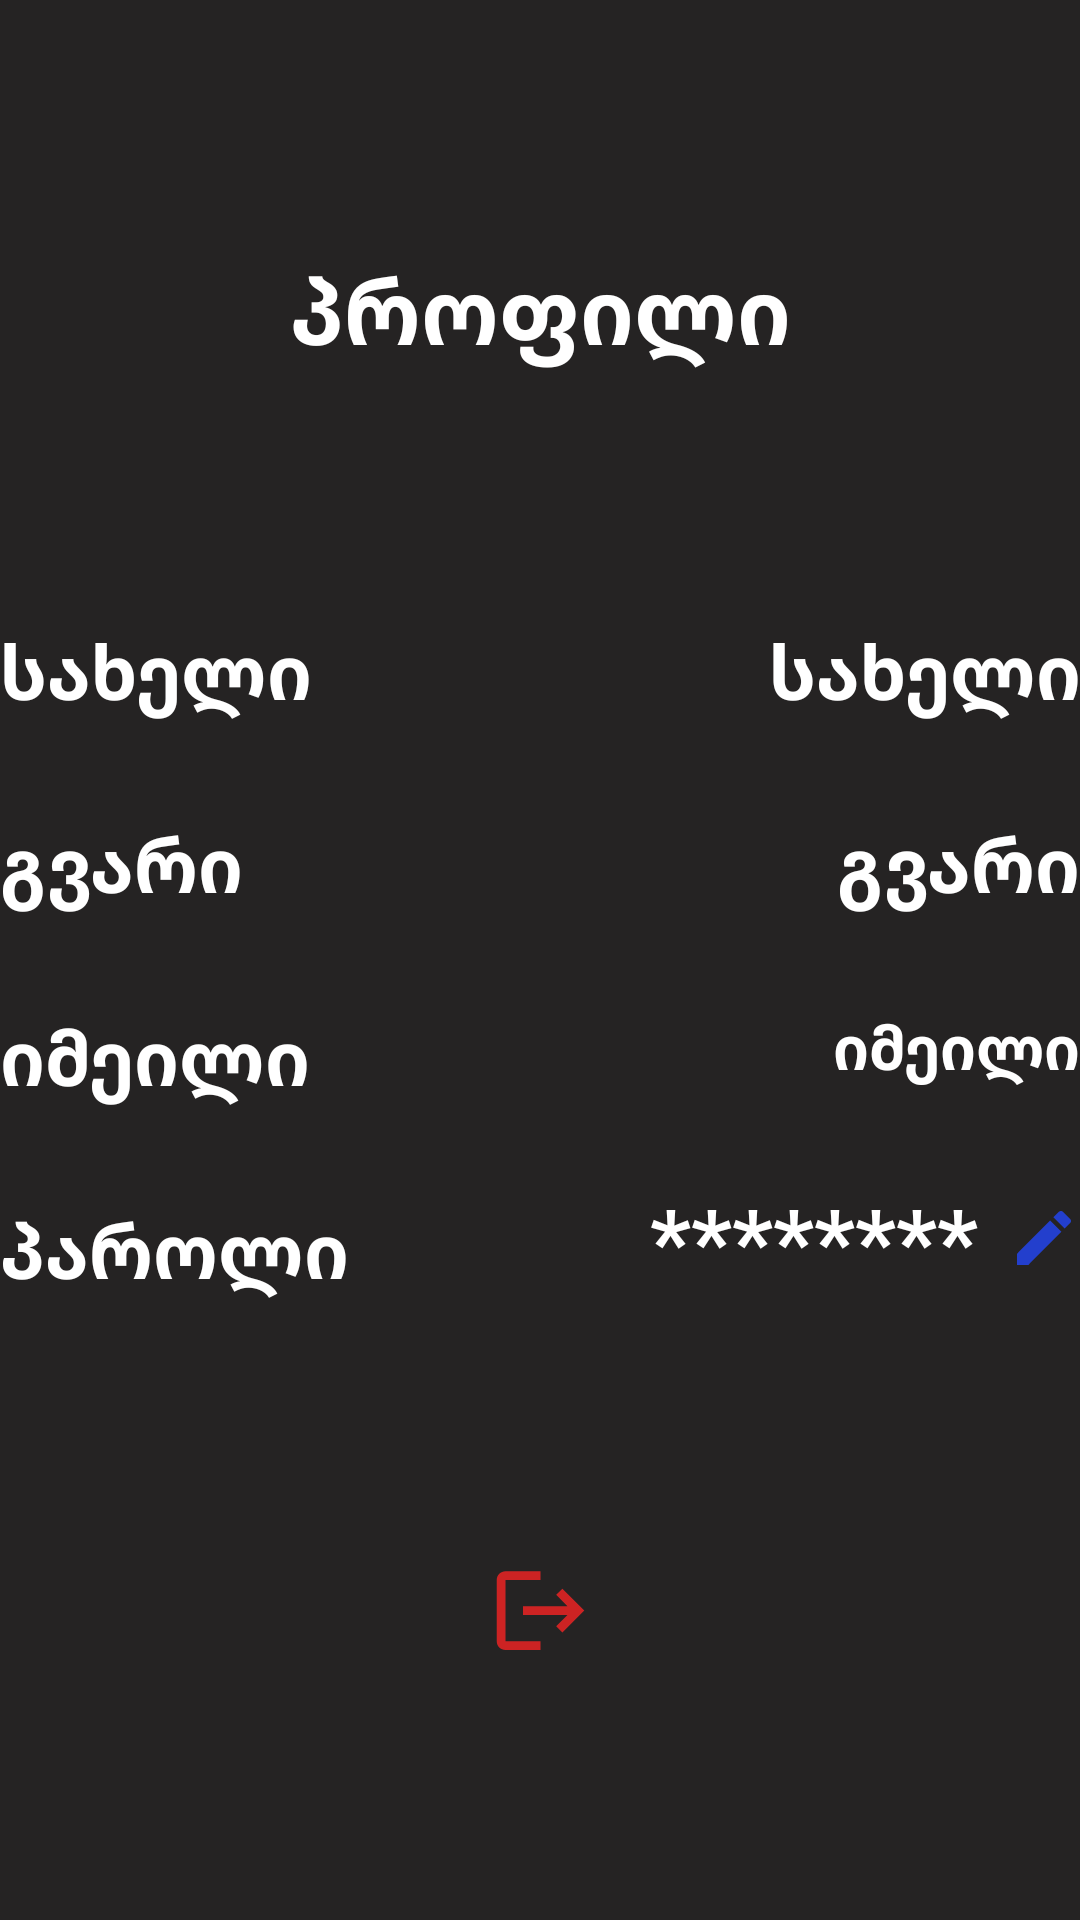

Write the Android layout XML for this screen, with the resource values it uses.
<!-- AndroidManifest.xml: application theme Theme.Civa -->
<!-- res/layout/fragment_profile.xml -->
<?xml version="1.0" encoding="utf-8"?>
<androidx.constraintlayout.widget.ConstraintLayout xmlns:android="http://schemas.android.com/apk/res/android"
    xmlns:app="http://schemas.android.com/apk/res-auto"
    xmlns:tools="http://schemas.android.com/tools"
    android:layout_width="match_parent"
    android:layout_height="match_parent"
    android:background="#252323">

    <LinearLayout
        android:id="@+id/linearLayout9"
        android:layout_width="match_parent"
        android:layout_height="wrap_content"
        android:orientation="horizontal"
        app:layout_constraintBottom_toBottomOf="parent"
        app:layout_constraintEnd_toEndOf="parent"
        app:layout_constraintStart_toStartOf="parent"
        app:layout_constraintTop_toTopOf="parent">

        <LinearLayout
            android:layout_width="wrap_content"
            android:layout_height="wrap_content"
            android:layout_weight="1"
            android:orientation="vertical">

            <TextView
                android:id="@+id/textViewFirstNameProfile"
                android:layout_width="match_parent"
                android:layout_height="wrap_content"
                android:text="სახელი"
                android:textColor="@color/white"
                android:textSize="25sp"
                android:textStyle="bold" />

            <TextView
                android:id="@+id/textViewLastNameProfile"
                android:layout_width="match_parent"
                android:layout_height="wrap_content"
                android:layout_marginTop="30dp"
                android:text="გვარი"
                android:textColor="@color/white"
                android:textSize="25sp"
                android:textStyle="bold" />

            <TextView
                android:id="@+id/textViewEmail"
                android:layout_width="match_parent"
                android:layout_height="wrap_content"
                android:layout_marginTop="30dp"
                android:text="იმეილი"
                android:textColor="@color/white"
                android:textSize="25sp"
                android:textStyle="bold" />

            <TextView
                android:id="@+id/textViewPassword"
                android:layout_width="match_parent"
                android:layout_height="wrap_content"
                android:layout_marginTop="30dp"
                android:text="პაროლი"
                android:textColor="@color/white"
                android:textSize="25sp"
                android:textStyle="bold" />


        </LinearLayout>

        <LinearLayout
            android:layout_width="wrap_content"
            android:layout_height="match_parent"
            android:layout_weight="1"
            android:orientation="vertical">

            <TextView
                android:id="@+id/textViewFirstNameProfileDisplay"
                android:layout_width="match_parent"
                android:layout_height="wrap_content"
                android:gravity="right"
                android:text="სახელი"
                android:textColor="@color/white"
                android:textSize="25sp"
                android:textStyle="bold" />

            <TextView
                android:id="@+id/textViewLastNameProfileDisplay"
                android:layout_width="match_parent"
                android:layout_height="wrap_content"
                android:layout_marginTop="30dp"
                android:gravity="right"
                android:text="გვარი"
                android:textColor="@color/white"
                android:textSize="25sp"
                android:textStyle="bold" />

            <TextView
                android:id="@+id/textViewEmailDsiplay"
                android:layout_width="match_parent"
                android:layout_height="wrap_content"
                android:layout_marginTop="30dp"
                android:gravity="right"
                android:text="იმეილი"
                android:textColor="@color/white"
                android:textSize="20sp"
                android:textStyle="bold" />

            <TextView
                android:id="@+id/textViewPasswordDisplay"
                android:layout_width="match_parent"
                android:layout_height="wrap_content"
                android:layout_marginTop="30dp"
                android:gravity="right"
                android:drawableEnd="@drawable/ic_baseline_mode_edit_24"
                android:text="********"
                android:drawablePadding="10dp"
                android:textColor="@color/white"
                android:textSize="30sp"
                android:textStyle="bold" />


        </LinearLayout>
    </LinearLayout>

    <ImageButton
        android:id="@+id/imageButtonLogOut"
        android:layout_width="35dp"
        android:background="#252323"
        android:scaleType="fitXY"
        android:layout_height="35dp"
        app:layout_constraintBottom_toBottomOf="parent"
        app:layout_constraintEnd_toEndOf="parent"
        app:layout_constraintStart_toStartOf="parent"
        app:layout_constraintTop_toBottomOf="@+id/linearLayout9"
        app:srcCompat="@drawable/ic_baseline_logout_24" />

    <TextView
        android:id="@+id/textView27"
        android:layout_width="wrap_content"
        android:layout_height="wrap_content"
        android:text="პროფილი"
        android:textStyle="bold"
        android:textSize="30sp"
        android:textColor="@color/white"
        app:layout_constraintBottom_toTopOf="@+id/linearLayout9"
        app:layout_constraintEnd_toEndOf="parent"
        app:layout_constraintStart_toStartOf="parent"
        app:layout_constraintTop_toTopOf="parent" />
</androidx.constraintlayout.widget.ConstraintLayout>
<!-- resources referenced by this layout -->
<resources>
  <color name="white">#FFFFFFFF</color>
  <!-- drawable ic_baseline_logout_24 (drawable) -->
  <vector android:autoMirrored="true" android:height="24dp"
      android:tint="#CD2323" android:viewportHeight="24"
      android:viewportWidth="24" android:width="24dp" xmlns:android="http://schemas.android.com/apk/res/android">
      <path android:fillColor="@android:color/white" android:pathData="M17,7l-1.41,1.41L18.17,11H8v2h10.17l-2.58,2.58L17,17l5,-5zM4,5h8V3H4c-1.1,0 -2,0.9 -2,2v14c0,1.1 0.9,2 2,2h8v-2H4V5z"/>
  </vector>
  <!-- drawable ic_baseline_mode_edit_24 (drawable) -->
  <vector android:height="24dp" android:tint="#233FCD"
      android:viewportHeight="24" android:viewportWidth="24"
      android:width="24dp" xmlns:android="http://schemas.android.com/apk/res/android">
      <path android:fillColor="@android:color/white" android:pathData="M3,17.25V21h3.75L17.81,9.94l-3.75,-3.75L3,17.25zM20.71,7.04c0.39,-0.39 0.39,-1.02 0,-1.41l-2.34,-2.34c-0.39,-0.39 -1.02,-0.39 -1.41,0l-1.83,1.83 3.75,3.75 1.83,-1.83z"/>
  </vector>
  <style name="Theme.Civa" parent="Theme.MaterialComponents.DayNight.DarkActionBar">
          
          <item name="colorPrimary">#FF9800</item>
          <item name="buttonStyle">@style/roundedTrue</item>
          <item name="colorPrimaryVariant">#FF9800</item>
          <item name="colorOnPrimary">@color/white</item>
          
          <item name="colorSecondary">@color/white</item>
          <item name="colorSecondaryVariant">@color/teal_700</item>
          <item name="colorOnSecondary">@color/black</item>
          
          <item name="android:statusBarColor">?attr/colorPrimaryVariant</item>
          
      </style>
  <style name="roundedTrue" parent="Widget.AppCompat.Button">
          <item name="cornerRadius">30dp</item>
      </style>
  <color name="teal_700">#FF018786</color>
  <color name="black">#FF000000</color>
</resources>
